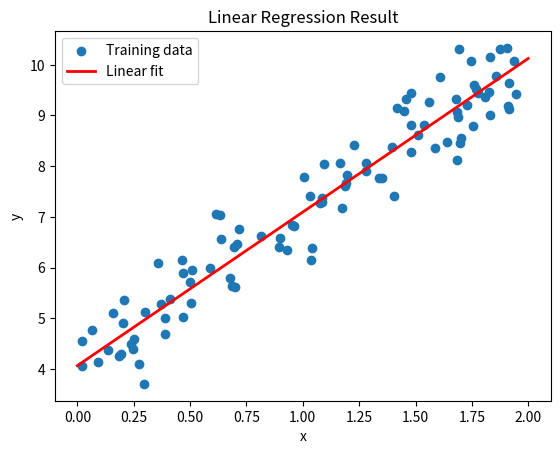
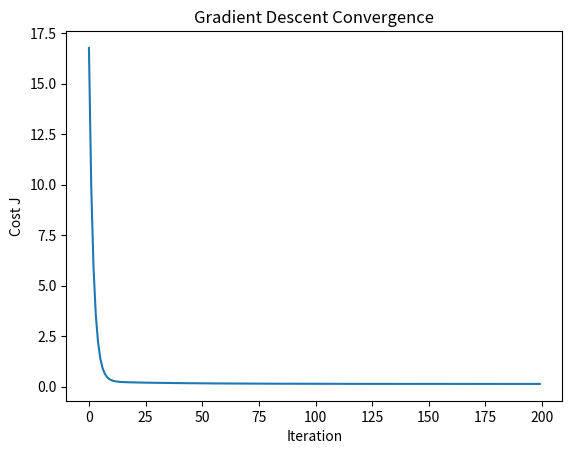
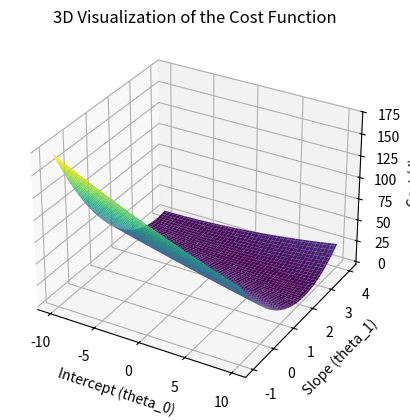

Python code for these plots, in order:
import numpy as np
import matplotlib.pyplot as plt
from mpl_toolkits.mplot3d import Axes3D

def compute_cost(X, y, theta):
    """
    Compute the mean squared error cost J(theta).
    X     : (m × n) design matrix, where first column is all 1s for the intercept.
    y     : (m × 1) target values.
    theta : (n × 1) parameter vector.
    Returns:
        J : scalar cost.
    """
    m = len(y)
    predictions = X.dot(theta)
    sq_errors = (predictions - y) ** 2
    J = (1 / (2 * m)) * np.sum(sq_errors)
    return J

def gradient_descent(X, y, theta, alpha, num_iters):
    """
    Perform gradient descent to learn theta.
    X         : (m × n) design matrix.
    y         : (m × 1) target vector.
    theta     : initial (n × 1) parameter vector.
    alpha     : learning rate.
    num_iters : number of iterations.
    Returns:
        theta     : optimized parameters.
        J_history : list of cost at each iteration.
    """
    m = len(y)
    J_history = []

    for i in range(num_iters):
        error = X.dot(theta) - y            # (m × 1)
        gradient = (1 / m) * (X.T.dot(error))  # (n × 1)
        theta = theta - alpha * gradient
        J_history.append(compute_cost(X, y, theta))
    return theta, J_history

def plot_cost_function_3d(X, y):
    """
    Visualize the cost function J(theta) in 3D.
    """
    theta_0_vals = np.linspace(-10, 10, 100)  # Values for intercept
    theta_1_vals = np.linspace(-1, 4, 100)    # Values for slope
    cost_vals = np.zeros((len(theta_0_vals), len(theta_1_vals)))

    # Calculate cost for each combination of theta_0 and theta_1
    for i, theta_0 in enumerate(theta_0_vals):
        for j, theta_1 in enumerate(theta_1_vals):
            theta = np.array([[theta_0], [theta_1]])
            cost_vals[i, j] = compute_cost(X, y, theta)

    # Create meshgrid for plotting
    theta_0_vals, theta_1_vals = np.meshgrid(theta_0_vals, theta_1_vals)

    # Plotting the 3D cost function
    fig = plt.figure()
    ax = fig.add_subplot(111, projection='3d')
    ax.plot_surface(theta_0_vals, theta_1_vals, cost_vals, cmap='viridis')
    ax.set_xlabel('Intercept (theta_0)')
    ax.set_ylabel('Slope (theta_1)')
    ax.set_zlabel('Cost (J)')
    ax.set_title('3D Visualization of the Cost Function')

def plot_linear_fit(X_raw, y, theta_opt):
    """
    Plot the linear regression result.
    """
    plt.figure()
    plt.scatter(X_raw, y, label="Training data")
    x_vals = np.linspace(0, 2, 100).reshape(100, 1)
    X_plot = np.hstack([np.ones((100, 1)), x_vals])
    y_vals = X_plot.dot(theta_opt)
    plt.plot(x_vals, y_vals, 'r-', linewidth=2, label="Linear fit")
    plt.xlabel("x")
    plt.ylabel("y")
    plt.title("Linear Regression Result")
    plt.legend()

def plot_cost_convergence(J_history, iterations):
    """
    Plot the cost convergence during gradient descent.
    """
    plt.figure()
    plt.plot(range(iterations), J_history)
    plt.xlabel("Iteration")
    plt.ylabel("Cost J")
    plt.title("Gradient Descent Convergence")

if __name__ == "__main__":
    # 1. Generate synthetic data: y = 4 + 3x + noise
    m = 100
    X_raw = 2 * np.random.rand(m, 1)
    y = 4 + 3 * X_raw + np.random.randn(m, 1) * 0.5

    # 2. Prepare X matrix by adding a column of 1s (intercept term)
    X = np.hstack([np.ones((m, 1)), X_raw])  # shape: (m, 2)

    # 3. Initialize fitting parameters
    theta_init = np.zeros((2, 1))
    learning_rate = 0.1
    iterations = 200

    # 4. Run gradient descent
    theta_opt, J_history = gradient_descent(X, y, theta_init, learning_rate, iterations)
    print(f"Learned parameters: intercept = {theta_opt[0,0]:.3f}, slope = {theta_opt[1,0]:.3f}")

    # 5. Plot the linear fit
    plot_linear_fit(X_raw, y, theta_opt)

    # 6. Plot cost convergence
    plot_cost_convergence(J_history, iterations)

    # 7. Plot 3D cost function
    plot_cost_function_3d(X, y)

    # Show all plots
    plt.show()
